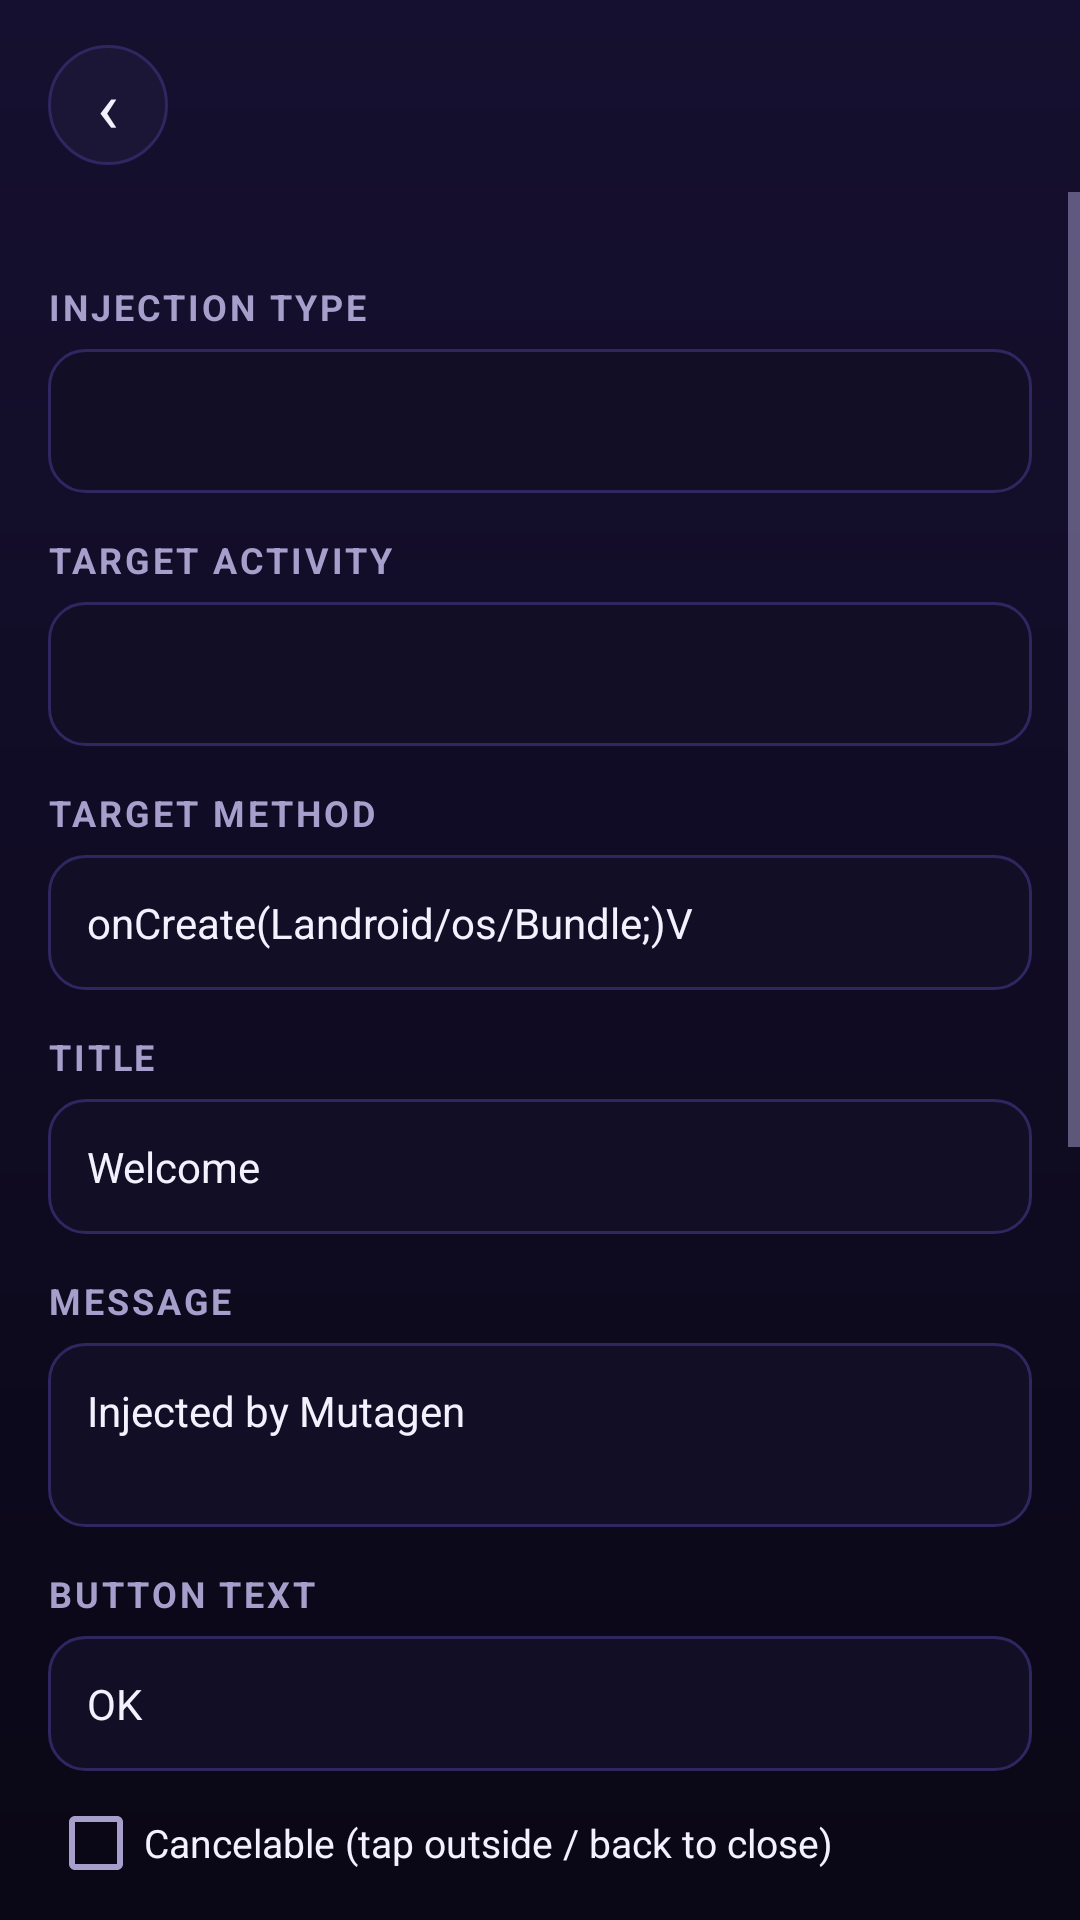

Produce the Android XML layout that renders to this screen, including the resource entries it uses.
<!-- AndroidManifest.xml: application theme AppTheme -->
<!-- res/layout/activity_inject.xml -->
<?xml version="1.0" encoding="utf-8"?>
<LinearLayout xmlns:android="http://schemas.android.com/apk/res/android"
    android:layout_width="match_parent"
    android:layout_height="match_parent"
    android:orientation="vertical">

    <include layout="@layout/view_header" />

    <ScrollView
        android:layout_width="match_parent"
        android:layout_height="0dp"
        android:layout_weight="1"
        android:overScrollMode="never">

        <LinearLayout
            android:id="@+id/form"
            android:layout_width="match_parent"
            android:layout_height="wrap_content"
            android:orientation="vertical"
            android:padding="16dp">

            <TextView style="@style/Label" android:layout_width="wrap_content" android:layout_height="wrap_content" android:text="INJECTION TYPE" />
            <Spinner android:id="@+id/spType" android:layout_width="match_parent" android:layout_height="48dp" android:background="@drawable/bg_input" android:popupBackground="@drawable/bg_card" />

            <TextView style="@style/Label" android:layout_width="wrap_content" android:layout_height="wrap_content" android:text="TARGET ACTIVITY" />
            <Spinner android:id="@+id/spTarget" android:layout_width="match_parent" android:layout_height="48dp" android:background="@drawable/bg_input" android:popupBackground="@drawable/bg_card" />

            <TextView style="@style/Label" android:layout_width="wrap_content" android:layout_height="wrap_content" android:text="TARGET METHOD" />
            <EditText android:id="@+id/etMethod" style="@style/Input" android:layout_width="match_parent" android:layout_height="wrap_content" android:text="onCreate(Landroid/os/Bundle;)V" />

            <LinearLayout android:id="@+id/grpDialog" android:layout_width="match_parent" android:layout_height="wrap_content" android:orientation="vertical">
                <TextView style="@style/Label" android:layout_width="wrap_content" android:layout_height="wrap_content" android:text="TITLE" />
                <EditText android:id="@+id/etTitle" style="@style/Input" android:layout_width="match_parent" android:layout_height="wrap_content" android:text="Welcome" />
            </LinearLayout>

            <LinearLayout android:id="@+id/grpMsg" android:layout_width="match_parent" android:layout_height="wrap_content" android:orientation="vertical">
                <TextView android:id="@+id/lblMsg" style="@style/Label" android:layout_width="wrap_content" android:layout_height="wrap_content" android:text="MESSAGE" />
                <EditText android:id="@+id/etMsg" style="@style/Input" android:layout_width="match_parent" android:layout_height="wrap_content" android:singleLine="false" android:minLines="2" android:gravity="top" android:text="Injected by Mutagen" />
            </LinearLayout>

            <LinearLayout android:id="@+id/grpOk" android:layout_width="match_parent" android:layout_height="wrap_content" android:orientation="vertical">
                <TextView style="@style/Label" android:layout_width="wrap_content" android:layout_height="wrap_content" android:text="BUTTON TEXT" />
                <EditText android:id="@+id/etOk" style="@style/Input" android:layout_width="match_parent" android:layout_height="wrap_content" android:text="OK" />
                <CheckBox android:id="@+id/cbCancel" android:layout_width="wrap_content" android:layout_height="wrap_content" android:layout_marginTop="8dp" android:checked="false" android:text="Cancelable (tap outside / back to close)" android:textColor="@color/text" android:textSize="13sp" />
            </LinearLayout>

            <LinearLayout android:id="@+id/grpUrl" android:layout_width="match_parent" android:layout_height="wrap_content" android:orientation="vertical">
                <TextView android:id="@+id/lblUrl" style="@style/Label" android:layout_width="wrap_content" android:layout_height="wrap_content" android:text="LINK URL" />
                <EditText android:id="@+id/etUrl" style="@style/Input" android:layout_width="match_parent" android:layout_height="wrap_content" android:hint="https://t.me/yourchannel" android:inputType="textUri" />
            </LinearLayout>

            <LinearLayout android:id="@+id/grpRaw" android:layout_width="match_parent" android:layout_height="wrap_content" android:orientation="vertical">
                <TextView style="@style/Label" android:layout_width="wrap_content" android:layout_height="wrap_content" android:text="RAW SMALI (inserted as-is)" />
                <EditText android:id="@+id/etRaw" style="@style/Input" android:layout_width="match_parent" android:layout_height="wrap_content" android:fontFamily="monospace" android:gravity="top|start" android:inputType="textMultiLine|textNoSuggestions" android:minLines="5" android:singleLine="false" android:hint="invoke-static {p0}, Lcom/x/Y;-&gt;z(Landroid/content/Context;)V" />
                <TextView style="@style/Label" android:layout_width="wrap_content" android:layout_height="wrap_content" android:text="EXTRA REGISTERS (.locals +N)" />
                <EditText android:id="@+id/etLocals" style="@style/Input" android:layout_width="match_parent" android:layout_height="wrap_content" android:inputType="number" android:text="0" />
            </LinearLayout>

            <Button android:id="@+id/btnInject" style="@style/Btn" android:layout_width="match_parent" android:layout_height="wrap_content" android:layout_marginTop="22dp" android:text="Inject now" />
            <Button android:id="@+id/btnUndo" style="@style/BtnGhost" android:layout_width="match_parent" android:layout_height="wrap_content" android:layout_marginTop="10dp" android:text="Undo last injection" />
            <TextView android:id="@+id/tvLog" android:layout_width="match_parent" android:layout_height="wrap_content" android:layout_marginTop="14dp" android:fontFamily="monospace" android:textColor="@color/text2" android:textSize="11sp" />
        </LinearLayout>
    </ScrollView>
</LinearLayout>
<!-- res/layout/view_header.xml (included above) -->
<?xml version="1.0" encoding="utf-8"?>
<LinearLayout xmlns:android="http://schemas.android.com/apk/res/android"
    android:id="@+id/header"
    android:layout_width="match_parent"
    android:layout_height="wrap_content"
    android:gravity="center_vertical"
    android:orientation="horizontal"
    android:paddingLeft="16dp"
    android:paddingTop="14dp"
    android:paddingRight="16dp"
    android:paddingBottom="8dp">

    <TextView
        android:id="@+id/hdrBack"
        android:layout_width="40dp"
        android:layout_height="40dp"
        android:background="@drawable/bg_back"
        android:gravity="center"
        android:text="‹"
        android:textColor="@color/text"
        android:textSize="24sp" />

    <LinearLayout
        android:layout_width="0dp"
        android:layout_height="wrap_content"
        android:layout_marginLeft="12dp"
        android:layout_weight="1"
        android:orientation="vertical">

        <TextView
            android:id="@+id/hdrTitle"
            android:layout_width="match_parent"
            android:layout_height="wrap_content"
            android:ellipsize="end"
            android:singleLine="true"
            android:textColor="@color/text"
            android:textSize="19sp"
            android:textStyle="bold" />

        <TextView
            android:id="@+id/hdrSub"
            android:layout_width="match_parent"
            android:layout_height="wrap_content"
            android:ellipsize="end"
            android:singleLine="true"
            android:textColor="@color/text2"
            android:textSize="12sp" />
    </LinearLayout>

    <Button
        android:id="@+id/hdrAction"
        style="@style/Btn"
        android:layout_width="wrap_content"
        android:layout_height="wrap_content"
        android:paddingTop="9dp"
        android:paddingBottom="9dp"
        android:text="Save"
        android:visibility="gone" />
</LinearLayout>
<!-- resources referenced by this layout -->
<resources>
  <color name="text">#F4F1FF</color>
  <color name="text2">#A79FCB</color>
  <!-- drawable bg_back (drawable) -->
  <?xml version="1.0" encoding="utf-8"?>
  <ripple xmlns:android="http://schemas.android.com/apk/res/android" android:color="#338B5CF6">
      <item>
          <shape android:shape="oval">
              <solid android:color="#1B1636" />
              <stroke android:width="1dp" android:color="#2E2760" />
          </shape>
      </item>
  </ripple>
  <!-- drawable bg_card (drawable) -->
  <?xml version="1.0" encoding="utf-8"?>
  <shape xmlns:android="http://schemas.android.com/apk/res/android" android:shape="rectangle">
      <solid android:color="#1B1636" />
      <stroke android:width="1dp" android:color="#2E2760" />
      <corners android:radius="18dp" />
  </shape>
  <!-- drawable bg_input (drawable) -->
  <?xml version="1.0" encoding="utf-8"?>
  <shape xmlns:android="http://schemas.android.com/apk/res/android" android:shape="rectangle">
      <solid android:color="#120E26" />
      <stroke android:width="1dp" android:color="#2E2760" />
      <corners android:radius="12dp" />
  </shape>
  <style name="BtnGhost" parent="Btn">
          <item name="android:background">@drawable/bg_btn_ghost</item>
          <item name="android:textColor">@color/text</item>
      </style>
  <style name="Input" parent="android:Widget.Material.EditText">
          <item name="android:background">@drawable/bg_input</item>
          <item name="android:textColor">@color/text</item>
          <item name="android:textColorHint">#6F678F</item>
          <item name="android:textSize">14sp</item>
          <item name="android:padding">13dp</item>
          <item name="android:singleLine">true</item>
      </style>
  <style name="Label">
          <item name="android:textColor">@color/text2</item>
          <item name="android:textSize">12sp</item>
          <item name="android:textStyle">bold</item>
          <item name="android:letterSpacing">0.08</item>
          <item name="android:layout_marginTop">14dp</item>
          <item name="android:layout_marginBottom">6dp</item>
      </style>
  <!-- drawable bg_btn_primary (drawable) -->
  <?xml version="1.0" encoding="utf-8"?>
  <ripple xmlns:android="http://schemas.android.com/apk/res/android" android:color="#55FFFFFF">
      <item>
          <shape android:shape="rectangle">
              <gradient android:angle="0" android:startColor="#8B5CF6" android:endColor="#06B6D4" />
              <corners android:radius="14dp" />
          </shape>
      </item>
  </ripple>
  <!-- drawable bg_btn_ghost (drawable) -->
  <?xml version="1.0" encoding="utf-8"?>
  <ripple xmlns:android="http://schemas.android.com/apk/res/android" android:color="#338B5CF6">
      <item>
          <shape android:shape="rectangle">
              <solid android:color="#1B1636" />
              <stroke android:width="1dp" android:color="#3A3278" />
              <corners android:radius="14dp" />
          </shape>
      </item>
  </ripple>
  <!-- drawable bg_main (drawable) -->
  <?xml version="1.0" encoding="utf-8"?>
  <shape xmlns:android="http://schemas.android.com/apk/res/android" android:shape="rectangle">
      <gradient android:angle="270" android:startColor="#161030" android:endColor="#0A0716" />
  </shape>
  <color name="bg0">#0B0818</color>
  <color name="accent2">#06B6D4</color>
  <color name="bg1">#141029</color>
  <style name="MutDialog" parent="android:Theme.Material.Dialog.Alert">
          <item name="android:colorBackground">@color/card</item>
          <item name="android:textColorPrimary">@color/text</item>
          <item name="android:textColorSecondary">@color/text2</item>
          <item name="android:colorAccent">@color/accent2</item>
      </style>
  <style name="MutPopup" parent="android:Widget.Material.PopupMenu">
          <item name="android:popupBackground">@drawable/bg_card</item>
      </style>
  <color name="card">#1B1636</color>
</resources>
